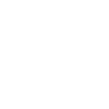
t = 0.00 s
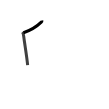
t = 1.75 s
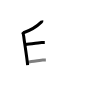
t = 3.50 s
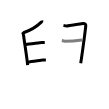
t = 5.50 s
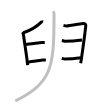
t = 7.25 s
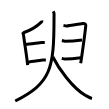
t = 9.00 s

The animated SVG that drew these frames (rendered in a browser with its animation timeline set to each time). Animation: 9 SMIL elements (animate=9); one cycle of 9.00 s.

<svg width="109px" height="109px" viewBox="0 0 px 109px" xmlns="http://www.w3.org/2000/svg" xmlns:xlink="http://www.w3.org/1999/xlink" xml:space="preserve" version="1.1"  baseProfile="full">
<path d="M41.85,20.42c0.05,0.29-0.28,1.43-0.59,1.74c-4.21,4.15-8.14,7.28-17.75,10.59" style="fill:none;stroke:black;stroke-width:3;opacity:0">
  <animate attributeType="CSS" attributeName="opacity" from="0" to="1" begin="0s" dur="1s" repeatCount="Indefinite" fill="freeze" />
</path>
<path d="M22.36,31.98c0.83,0.86,1.17,2.78,1.38,4.54c0.75,6.43,3.13,19.96,3.89,28.65" style="fill:none;stroke:black;stroke-width:3;opacity:0">
  <animate attributeType="CSS" attributeName="opacity" from="0" to="1" begin="1s" dur="1s" repeatCount="Indefinite" fill="freeze" />
</path>
<path d="M25.67,44.43c4.11-0.39,15-2.03,15.98-2.03c0.98,0,2.35,0,3.13,0" style="fill:none;stroke:black;stroke-width:3;opacity:0">
  <animate attributeType="CSS" attributeName="opacity" from="0" to="1" begin="2s" dur="1s" repeatCount="Indefinite" fill="freeze" />
</path>
<path d="M27.75,62.12c4.11-0.39,14-2.03,14.98-2.03c0.98,0,2.35,0,3.13,0" style="fill:none;stroke:black;stroke-width:3;opacity:0">
  <animate attributeType="CSS" attributeName="opacity" from="0" to="1" begin="3s" dur="1s" repeatCount="Indefinite" fill="freeze" />
</path>
<path d="M63.47,25.36c0.98,0.19,1.76,0.59,3.13,0.59c1.37,0,14.88-2.35,16.45-2.54c1.57-0.2,2.86,0.97,2.74,2.15c-1.17,11.34-4.91,36.9-5.1,37.68" style="fill:none;stroke:black;stroke-width:3;opacity:0">
  <animate attributeType="CSS" attributeName="opacity" from="0" to="1" begin="4s" dur="1s" repeatCount="Indefinite" fill="freeze" />
</path>
<path d="M61.87,40.55c0.98,0.19,1.76,0.59,3.13,0.59c1.37,0,15.47-0.99,17.04-1.19" style="fill:none;stroke:black;stroke-width:3;opacity:0">
  <animate attributeType="CSS" attributeName="opacity" from="0" to="1" begin="5s" dur="1s" repeatCount="Indefinite" fill="freeze" />
</path>
<path d="M61.77,58.44c0.98,0.19,1.76,0.59,3.13,0.59c1.37,0,14.47-0.99,16.04-1.19" style="fill:none;stroke:black;stroke-width:3;opacity:0">
  <animate attributeType="CSS" attributeName="opacity" from="0" to="1" begin="6s" dur="1s" repeatCount="Indefinite" fill="freeze" />
</path>
<path d="M53.25,11.25c1.25,2,0.78,2.92,0.78,5.99c0,52.01-3.04,65.51-38.79,83.76" style="fill:none;stroke:black;stroke-width:3;opacity:0">
  <animate attributeType="CSS" attributeName="opacity" from="0" to="1" begin="7s" dur="1s" repeatCount="Indefinite" fill="freeze" />
</path>
<path d="M52.75,56.75c5.64,11.3,19.5,31.19,32.86,38.71c2.32,1.31,4.45,2.54,6.39,3.04" style="fill:none;stroke:black;stroke-width:3;opacity:0">
  <animate attributeType="CSS" attributeName="opacity" from="0" to="1" begin="8s" dur="1s" repeatCount="Indefinite" fill="freeze" />
</path>
</svg>
